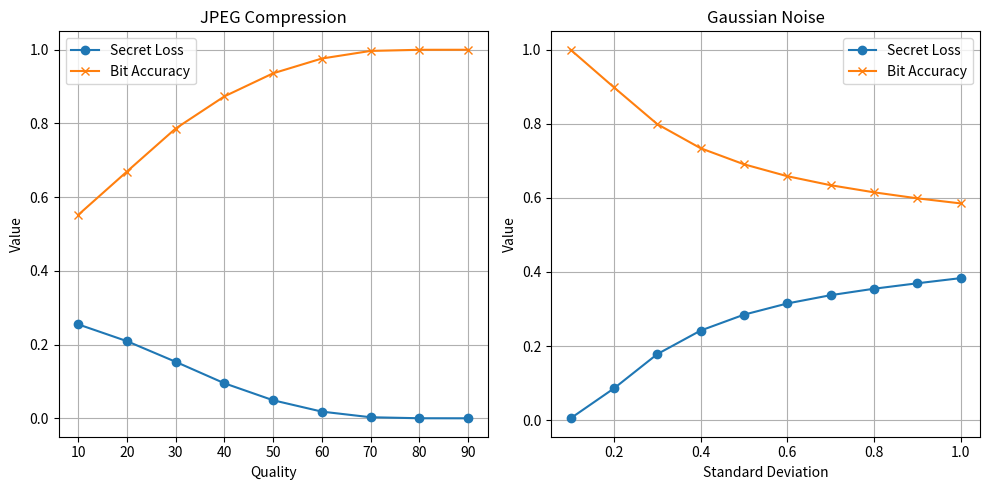

This chart was generated by the following Python code:
# -*- coding: utf-8 -*-
# @Time    : 2024/11/13 19:58
# @Author  : Gan Liyifan
# @File    : plot_data.py
from matplotlib import pyplot as plt

if __name__ == '__main__':
    jpeg = {
        'quality': [90, 80, 70, 60, 50, 40, 30, 20, 10],
        'secret_loss': [
            0.000155649,
            0.000289543,
            0.003027808,
            0.018286834,
            0.04911872,
            0.09523881,
            0.1534729,
            0.20949969,
            0.2550703
        ],
        'bit_acc': [
            1,
            0.99992675,
            0.996826172,
            0.97620237,
            0.9361023,
            0.8734497,
            0.7862854,
            0.6694458,
            0.5518249
        ]
    }

    gaussian = {
        'std': [0.1, 0.2, 0.3, 0.4, 0.5, 0.6, 0.7, 0.8, 0.9, 1.0],
        'secret_loss': [
            0.004809819,
            0.08556767,
            0.17814203,
            0.24171333,
            0.2845852,
            0.31485224,
            0.33720607,
            0.35463077,
            0.36932865,
            0.38324398
        ],
        'bit_acc': [
            0.99992675,
            0.8983704,
            0.79907835,
            0.7340576,
            0.69071656,
            0.65855104,
            0.6342041,
            0.61502075,
            0.5987732,
            0.5851013
        ]
    }

    # Plot for JPEG
    plt.figure(figsize=(10, 5))
    plt.subplot(1, 2, 1)
    plt.plot(jpeg['quality'], jpeg['secret_loss'], label='Secret Loss', marker='o')
    plt.plot(jpeg['quality'], jpeg['bit_acc'], label='Bit Accuracy', marker='x')
    plt.xlabel('Quality')
    plt.ylabel('Value')
    plt.title('JPEG Compression')
    plt.legend()
    plt.grid(True)

    # Plot for Gaussian
    plt.subplot(1, 2, 2)
    plt.plot(gaussian['std'], gaussian['secret_loss'], label='Secret Loss', marker='o')
    plt.plot(gaussian['std'], gaussian['bit_acc'], label='Bit Accuracy', marker='x')
    plt.xlabel('Standard Deviation')
    plt.ylabel('Value')
    plt.title('Gaussian Noise')
    plt.legend()
    plt.grid(True)

    # Show plots
    plt.tight_layout()
    plt.savefig('comparsion.png')
